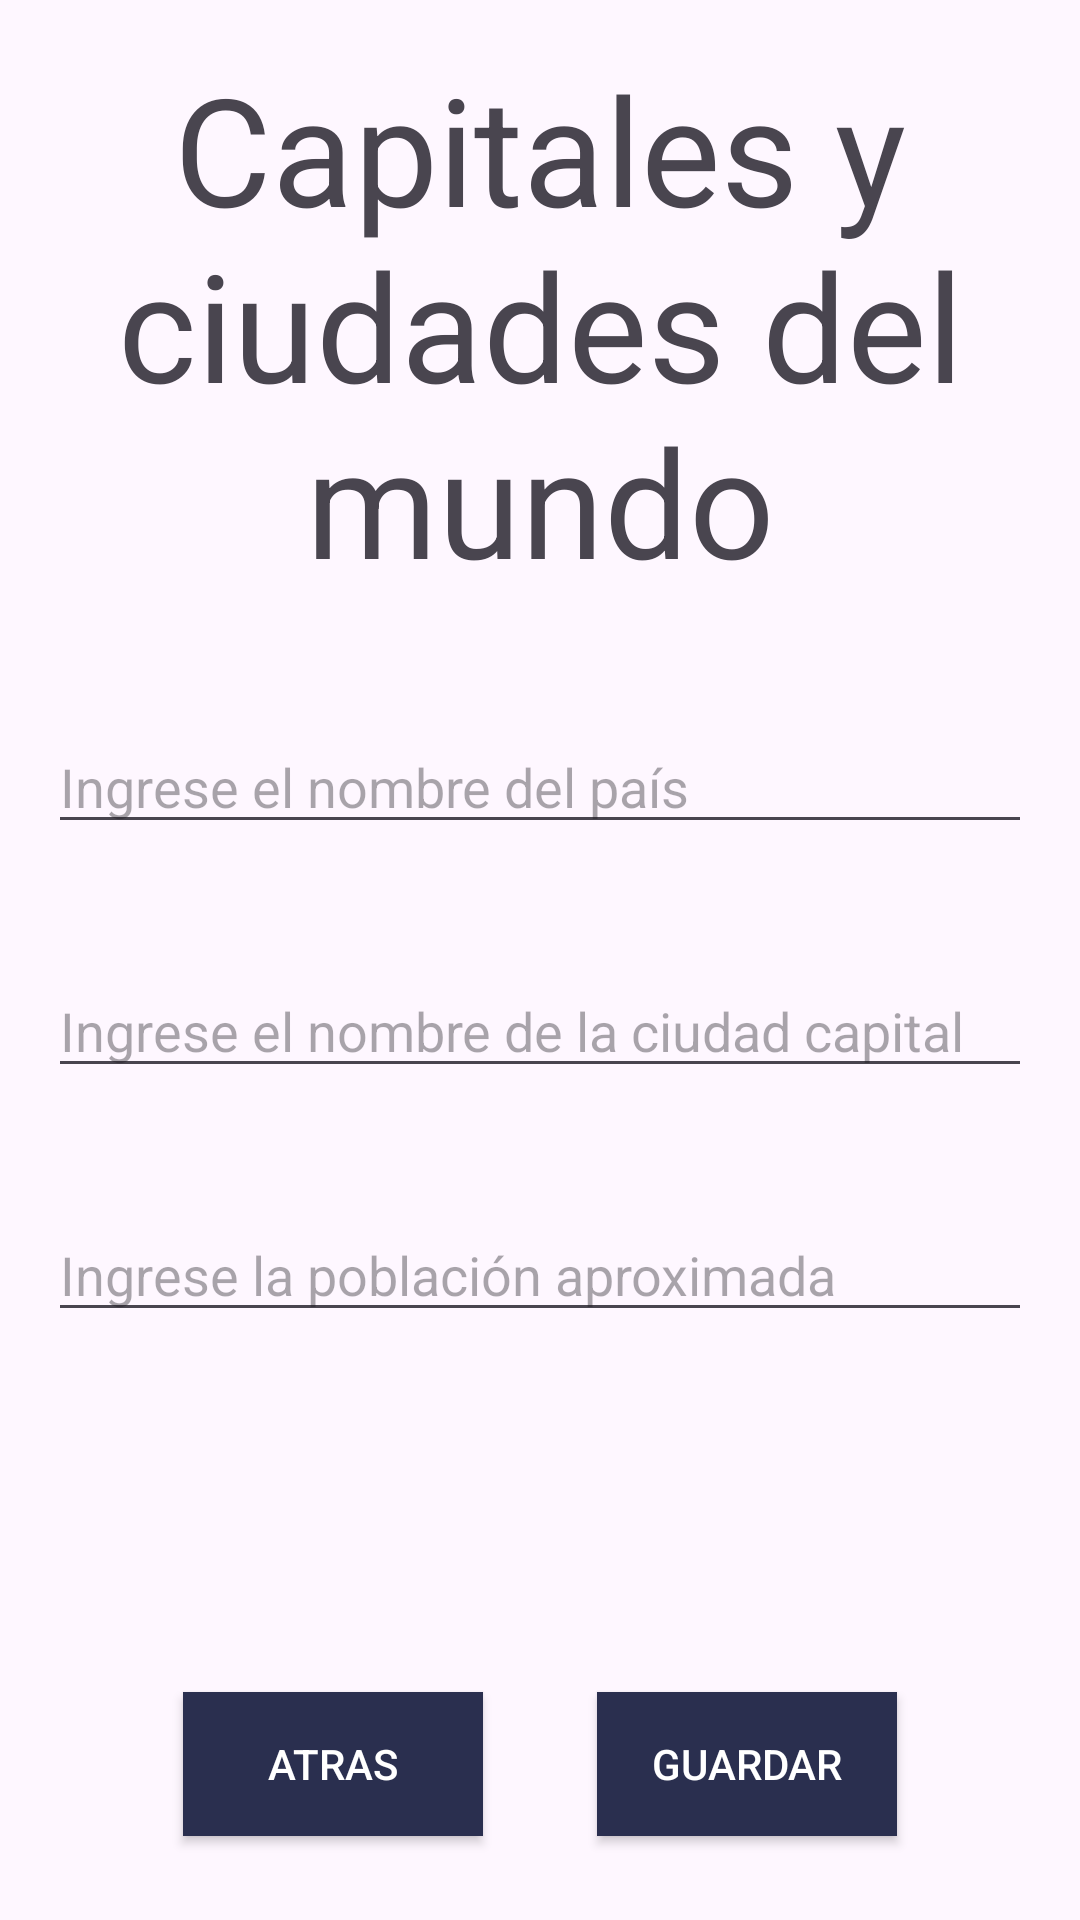

Produce the Android XML layout that renders to this screen, including the resource entries it uses.
<!-- AndroidManifest.xml: application theme Theme.TP2Punto2 -->
<!-- res/layout/cargar.xml -->
<?xml version="1.0" encoding="utf-8"?>
<androidx.constraintlayout.widget.ConstraintLayout xmlns:android="http://schemas.android.com/apk/res/android"
    xmlns:app="http://schemas.android.com/apk/res-auto"
    xmlns:tools="http://schemas.android.com/tools"
    android:layout_width="match_parent"
    android:layout_height="match_parent"
    tools:context=".CargarActivity">

    <RelativeLayout
        android:layout_width="match_parent"
        android:layout_height="match_parent"
        android:padding="16dp">

        <TextView
            android:id="@+id/title"
            android:layout_width="wrap_content"
            android:layout_height="wrap_content"
            android:text="Capitales y ciudades del mundo"
            android:textSize="50sp"
            android:gravity="center" />

        <EditText
            android:id="@+id/pais_text"
            android:layout_width="match_parent"
            android:layout_height="wrap_content"
            android:layout_below="@id/title"
            android:layout_marginTop="40dp"
            android:hint="Ingrese el nombre del país" />

        <EditText
            android:id="@+id/ciudad_text"
            android:layout_width="match_parent"
            android:layout_height="wrap_content"
            android:layout_below="@id/pais_text"
            android:layout_marginTop="40dp"
            android:hint="Ingrese el nombre de la ciudad capital" />

        <EditText
            android:id="@+id/poblacion_text"
            android:layout_width="match_parent"
            android:layout_height="wrap_content"
            android:layout_below="@id/ciudad_text"
            android:layout_marginTop="40dp"
            android:hint="Ingrese la población aproximada" />

        <Button
            android:id="@+id/guardar_button"
            android:layout_width="100dp"
            android:layout_height="wrap_content"
            android:layout_below="@id/poblacion_text"
            android:layout_alignParentEnd="true"
            android:layout_marginTop="120dp"
            android:layout_marginEnd="45dp"
            android:background="#2A2F4F"
            android:text="Guardar"
            android:textColor="@color/white" />

        <Button
            android:id="@+id/atras_button"
            android:layout_width="100dp"
            android:layout_height="wrap_content"
            android:layout_below="@id/poblacion_text"
            android:layout_alignParentStart="true"
            android:layout_marginStart="45dp"
            android:layout_marginTop="120dp"
            android:background="#2A2F4F"
            android:text="Atras"
            android:textColor="@color/white" />

    </RelativeLayout>



</androidx.constraintlayout.widget.ConstraintLayout>
<!-- resources referenced by this layout -->
<resources>
  <style name="Theme.TP2Punto2" parent="Base.Theme.TP2Punto2" />
  <style name="Base.Theme.TP2Punto2" parent="Theme.Material3.DayNight.NoActionBar">
          
          
      </style>
  <!-- not gathered from this repository: default colours our renderer supplied (Android Studio template values) -->
  <color name="white">#FFFFFFFF</color>
</resources>
